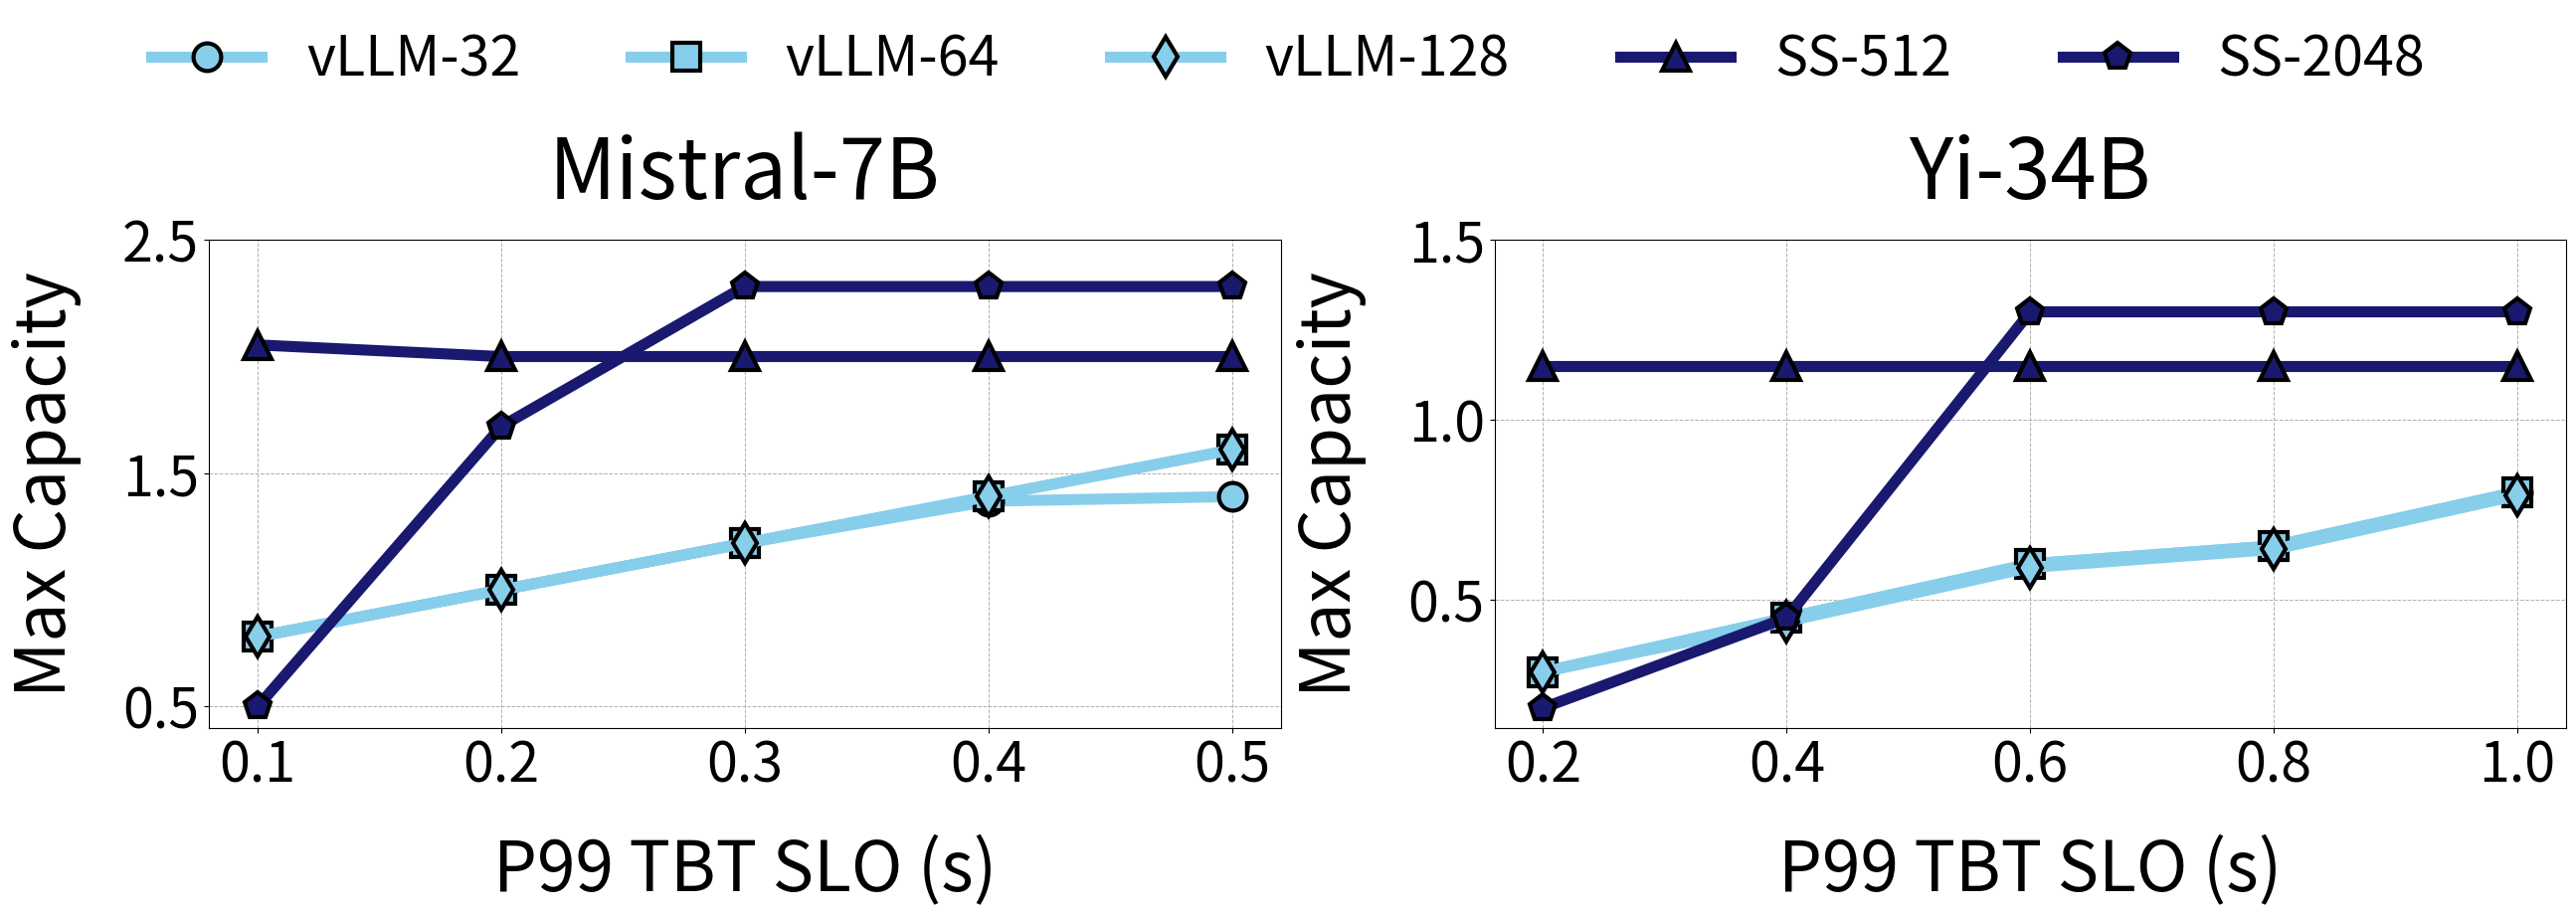

The script that saved this image:
import matplotlib.pyplot as plt
import numpy as np

# Data estimation from the provided graph for both Mistral-7B and Yi-34B
x_mistral = [0.1, 0.2, 0.3, 0.4, 0.5]
y_mistral_vLLM_32 = [0.8, 1.0, 1.2, 1.38, 1.4]
y_mistral_vLLM_64 = [0.8, 1.0, 1.2, 1.4, 1.6]
y_mistral_vLLM_128 = [0.8, 1.0, 1.2, 1.4, 1.6]
y_mistral_SS_512 = [2.05, 2.0, 2.0, 2.0, 2.0]
y_mistral_SS_2048 = [0.5, 1.7, 2.3, 2.3, 2.3]

x_yi = [0.2, 0.4, 0.6, 0.8, 1.0]
y_yi_vLLM_32 = [0.3, 0.45, 0.6, 0.65, 0.8]
y_yi_vLLM_64 = [0.3, 0.45, 0.6, 0.65, 0.8]
y_yi_vLLM_128 = [0.3, 0.44, 0.59, 0.64, 0.79]
y_yi_SS_512 = [1.15, 1.15, 1.15, 1.15, 1.15]
y_yi_SS_2048 = [0.2, 0.45, 1.3, 1.3, 1.3]

# Plotting both graphs horizontally
fig, (ax1, ax2) = plt.subplots(1, 2, figsize=(26, 9))  # Increased width by 1.3x

marker_size = 20  # Increased marker size
line_width = 8  # Increased line width

# Update marker styles
marker_styles = {'vLLM-32': 'o', 'vLLM-64': 's', 'vLLM-128': 'd', 'SS-512': '^', 'SS-2048': 'p'}

def plot_graph(ax, x, y_data, labels, colors):
    for y, label, color in zip(y_data, labels, colors):
        ax.plot(
            x, y, marker=marker_styles[label], markersize=marker_size, linewidth=line_width, label=label,
            color=color, markeredgewidth=3, markeredgecolor='black'
        )

# Mistral-7B Graph
y_data_mistral = [y_mistral_vLLM_32, y_mistral_vLLM_64, y_mistral_vLLM_128, y_mistral_SS_512, y_mistral_SS_2048]
labels_mistral = ['vLLM-32', 'vLLM-64', 'vLLM-128', 'SS-512', 'SS-2048']
colors_mistral = ['#87CEEB', '#87CEEB', '#87CEEB', '#191970', '#191970']
plot_graph(ax1, x_mistral, y_data_mistral, labels_mistral, colors_mistral)
ax1.set_xlabel("P99 TBT SLO (s)", fontsize=50, labelpad=30)
ax1.set_ylabel("Max Capacity", fontsize=50, labelpad=30)
ax1.set_title("Mistral-7B", fontsize=60, pad=30)
ax1.tick_params(axis='both', labelsize=40)
ax1.set_xticks([0.1, 0.2, 0.3, 0.4, 0.5])
ax1.set_yticks([0.5, 1.5, 2.5])
ax1.grid(True, linestyle='--', linewidth=0.7)

# Yi-34B Graph
y_data_yi = [y_yi_vLLM_32, y_yi_vLLM_64, y_yi_vLLM_128, y_yi_SS_512, y_yi_SS_2048]
labels_yi = ['vLLM-32', 'vLLM-64', 'vLLM-128', 'SS-512', 'SS-2048']
colors_yi = ['#87CEEB', '#87CEEB', '#87CEEB', '#191970', '#191970']
plot_graph(ax2, x_yi, y_data_yi, labels_yi, colors_yi)
ax2.set_xlabel("P99 TBT SLO (s)", fontsize=50, labelpad=30)
ax2.set_ylabel("Max Capacity", fontsize=50, labelpad=30)
ax2.set_title("Yi-34B", fontsize=60, pad=30)
ax2.tick_params(axis='both', labelsize=40)
ax2.set_xticks([0.2, 0.4, 0.6, 0.8, 1.0])
ax2.set_yticks([0.5, 1.0, 1.5])
ax2.grid(True, linestyle='--', linewidth=0.7)

# Add shared legend
fig.legend(labels_mistral, loc='upper center', bbox_to_anchor=(0.5, 1.05), ncol=5, fontsize=40, frameon=False)

plt.tight_layout(rect=[0, 0, 1, 0.9])
plt.show()
